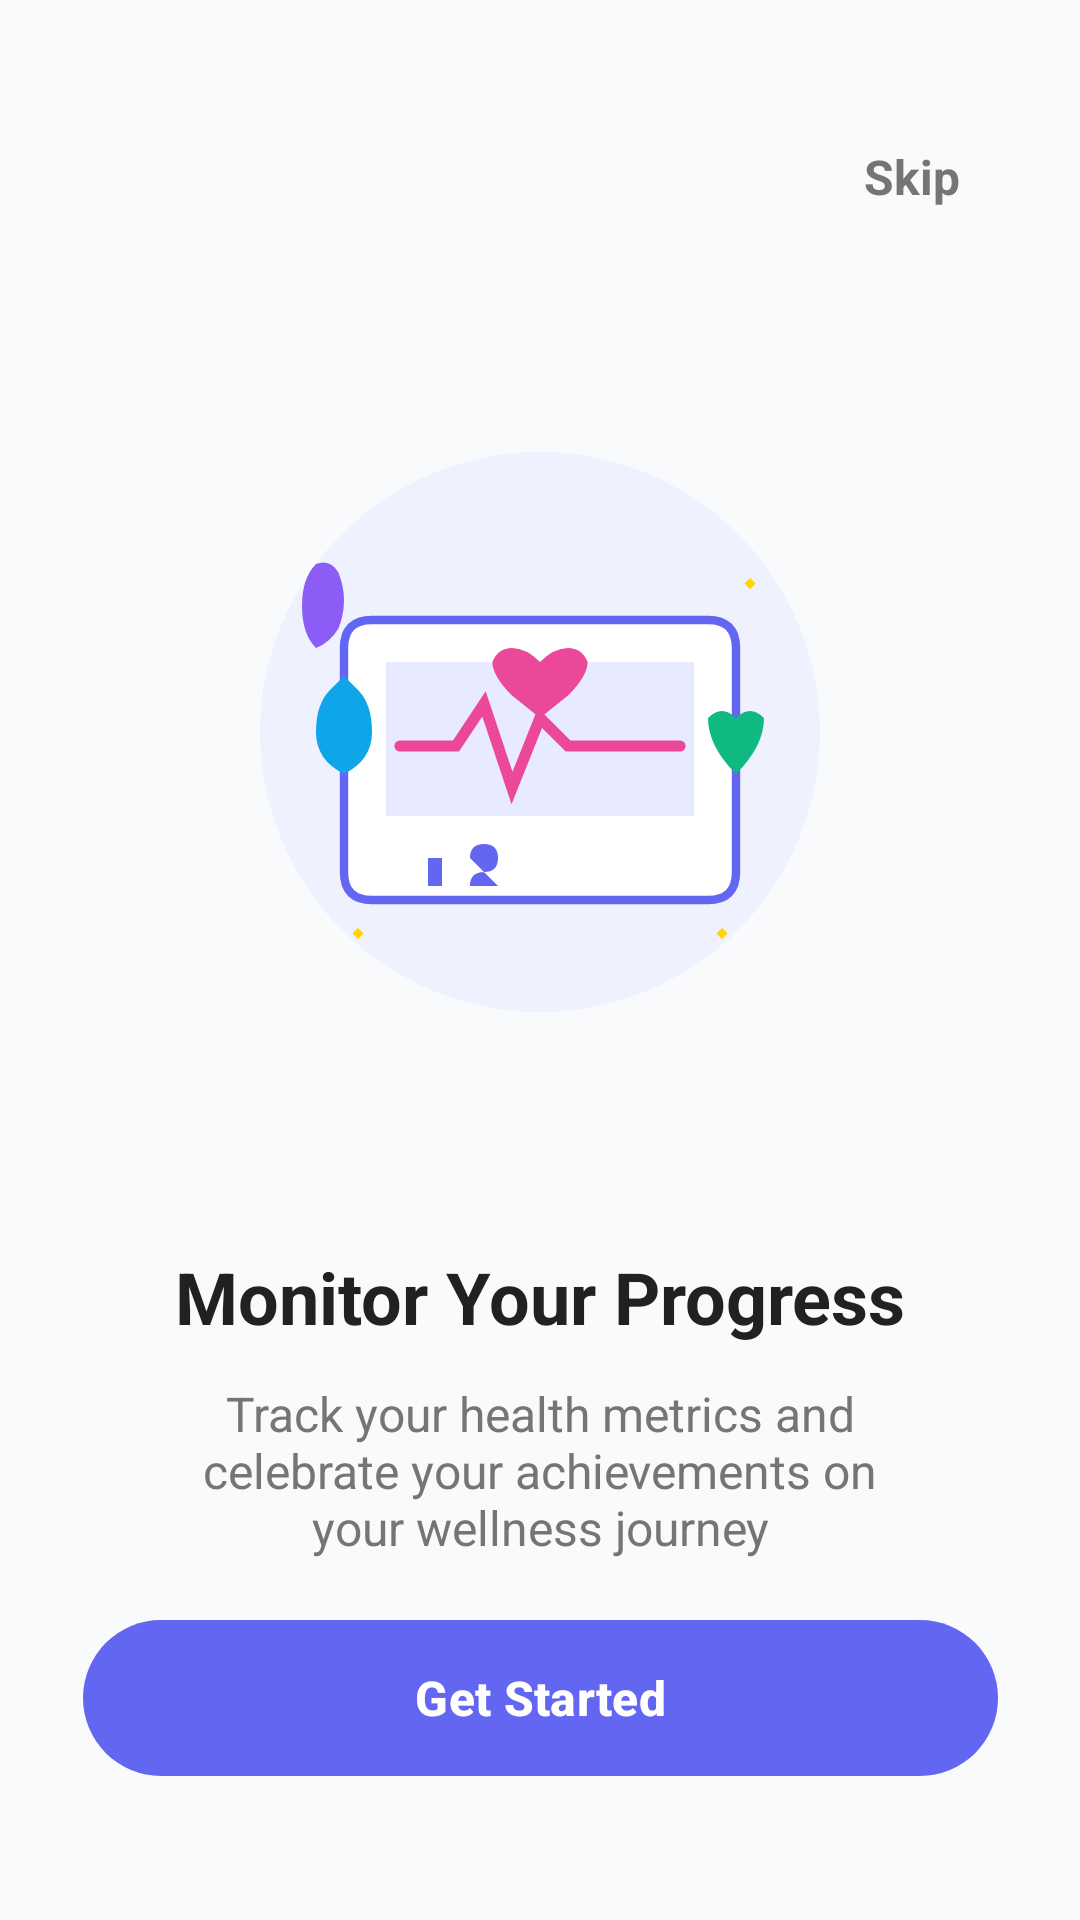

Produce the Android XML layout that renders to this screen, including the resource entries it uses.
<!-- AndroidManifest.xml: application theme Theme.SoulFlow -->
<!-- res/layout/activity_onboard3.xml -->
<?xml version="1.0" encoding="utf-8"?>
<androidx.constraintlayout.widget.ConstraintLayout xmlns:android="http://schemas.android.com/apk/res/android"
    xmlns:app="http://schemas.android.com/apk/res-auto"
    xmlns:tools="http://schemas.android.com/tools"
    android:id="@+id/main"
    android:layout_width="match_parent"
    android:layout_height="match_parent"
    android:background="@color/background"
    android:padding="24dp"
    tools:context=".onboards.Onboard3">

    <TextView
        android:id="@+id/skipButton"
        android:layout_width="wrap_content"
        android:layout_height="wrap_content"
        android:layout_marginTop="16dp"
        android:layout_marginEnd="8dp"
        android:padding="8dp"
        android:text="Skip"
        android:textColor="@color/text_secondary"
        android:textSize="16sp"
        android:textStyle="bold"
        app:layout_constraintEnd_toEndOf="parent"
        app:layout_constraintTop_toTopOf="parent" />

    <ImageView
        android:id="@+id/imageView2"
        android:layout_width="280dp"
        android:layout_height="280dp"
        android:layout_marginTop="80dp"
        app:layout_constraintEnd_toEndOf="parent"
        app:layout_constraintStart_toStartOf="parent"
        app:layout_constraintTop_toTopOf="parent"
        app:srcCompat="@drawable/onboard3" />

    <TextView
        android:id="@+id/titleText"
        android:layout_width="wrap_content"
        android:layout_height="wrap_content"
        android:layout_marginTop="32dp"
        android:text="Monitor Your Progress"
        android:textColor="@color/text_primary"
        android:textSize="24sp"
        android:textStyle="bold"
        app:layout_constraintEnd_toEndOf="parent"
        app:layout_constraintStart_toStartOf="parent"
        app:layout_constraintTop_toBottomOf="@+id/imageView2" />

    <TextView
        android:id="@+id/descriptionText"
        android:layout_width="0dp"
        android:layout_height="wrap_content"
        android:layout_marginStart="32dp"
        android:layout_marginTop="12dp"
        android:layout_marginEnd="32dp"
        android:gravity="center"
        android:text="Track your health metrics and celebrate your achievements on your wellness journey"
        android:textColor="@color/text_secondary"
        android:textSize="16sp"
        app:layout_constraintEnd_toEndOf="parent"
        app:layout_constraintStart_toStartOf="parent"
        app:layout_constraintTop_toBottomOf="@+id/titleText" />

    <com.google.android.material.button.MaterialButton
        android:id="@+id/nextButton"
        android:layout_width="305dp"
        android:layout_height="60dp"
        android:layout_marginBottom="20dp"
        android:text="Get Started"
        android:textAllCaps="false"
        android:textSize="16sp"
        android:textStyle="bold"
        app:backgroundTint="@color/primary"
        app:cornerRadius="28dp"
        app:layout_constraintBottom_toBottomOf="parent"
        app:layout_constraintEnd_toEndOf="parent"
        app:layout_constraintStart_toStartOf="parent" />

</androidx.constraintlayout.widget.ConstraintLayout>
<!-- resources referenced by this layout -->
<resources>
  <color name="background">#FFF8FAFC</color>
  <color name="primary">#FF6366F1</color>
  <color name="text_primary">#FF212121</color>
  <color name="text_secondary">#FF757575</color>
  <!-- drawable onboard3: vector/xml drawable (drawable, 2232 chars, omitted) -->
  <style name="Theme.SoulFlow" parent="Base.Theme.SoulFlow" />
  <style name="Base.Theme.SoulFlow" parent="Theme.Material3.DayNight.NoActionBar">
          
          <item name="colorPrimary">@color/primary</item>
          <item name="colorOnPrimary">@color/on_primary</item>
          <item name="colorPrimaryContainer">@color/primary_variant</item>
          <item name="colorOnPrimaryContainer">@color/on_primary</item>
          
          
          <item name="colorSecondary">@color/secondary</item>
          <item name="colorOnSecondary">@color/on_secondary</item>
          <item name="colorSecondaryContainer">@color/secondary_variant</item>
          <item name="colorOnSecondaryContainer">@color/on_secondary</item>
          
          
          <item name="colorError">@color/error</item>
          <item name="colorOnError">@color/on_error</item>
          
          
          <item name="android:colorBackground">@color/background</item>
          <item name="colorSurface">@color/surface</item>
          <item name="colorOnSurface">@color/text_primary</item>
          <item name="colorOnSurfaceVariant">@color/text_secondary</item>
          
          
          <item name="textAppearanceHeadline1">@style/TextAppearance.Material3.HeadlineLarge</item>
          <item name="textAppearanceHeadline2">@style/TextAppearance.Material3.HeadlineMedium</item>
          <item name="textAppearanceHeadline3">@style/TextAppearance.Material3.HeadlineSmall</item>
          <item name="textAppearanceSubtitle1">@style/TextAppearance.Material3.TitleMedium</item>
          <item name="textAppearanceSubtitle2">@style/TextAppearance.Material3.TitleSmall</item>
          <item name="textAppearanceBody1">@style/TextAppearance.Material3.BodyLarge</item>
          <item name="textAppearanceBody2">@style/TextAppearance.Material3.BodyMedium</item>
          <item name="textAppearanceButton">@style/TextAppearance.Material3.LabelLarge</item>
          <item name="textAppearanceCaption">@style/TextAppearance.Material3.LabelMedium</item>
          <item name="textAppearanceOverline">@style/TextAppearance.Material3.LabelSmall</item>
          
          
          <item name="shapeAppearanceSmallComponent">@style/ShapeAppearance.SoulFlow.Small</item>
          <item name="shapeAppearanceMediumComponent">@style/ShapeAppearance.SoulFlow.Medium</item>
          <item name="shapeAppearanceLargeComponent">@style/ShapeAppearance.SoulFlow.Large</item>
      </style>
  <color name="on_primary">#FFFFFFFF</color>
  <color name="primary_variant">#FF4F46E5</color>
  <color name="secondary">#FFEC4899</color>
  <color name="on_secondary">#FFFFFFFF</color>
  <color name="secondary_variant">#FFD946A0</color>
  <color name="error">#FFEF5350</color>
  <color name="on_error">#FFFFFFFF</color>
  <color name="surface">#FFFFFFFF</color>
  <style name="ShapeAppearance.SoulFlow.Small" parent="ShapeAppearance.Material3.SmallComponent">
          <item name="cornerFamily">rounded</item>
          <item name="cornerSize">8dp</item>
      </style>
  <style name="ShapeAppearance.SoulFlow.Medium" parent="ShapeAppearance.Material3.MediumComponent">
          <item name="cornerFamily">rounded</item>
          <item name="cornerSize">12dp</item>
      </style>
  <style name="ShapeAppearance.SoulFlow.Large" parent="ShapeAppearance.Material3.LargeComponent">
          <item name="cornerFamily">rounded</item>
          <item name="cornerSize">16dp</item>
      </style>
</resources>
